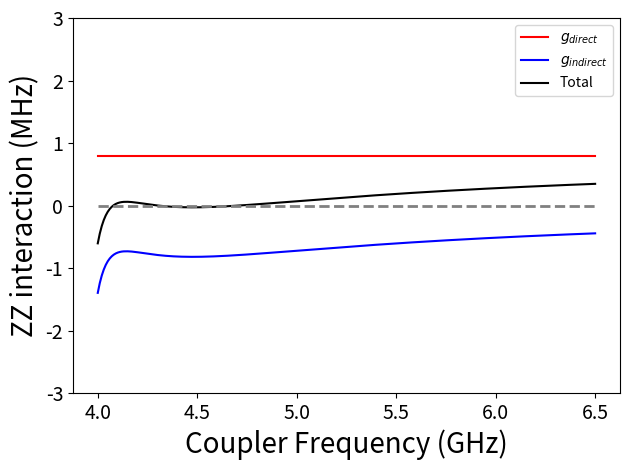
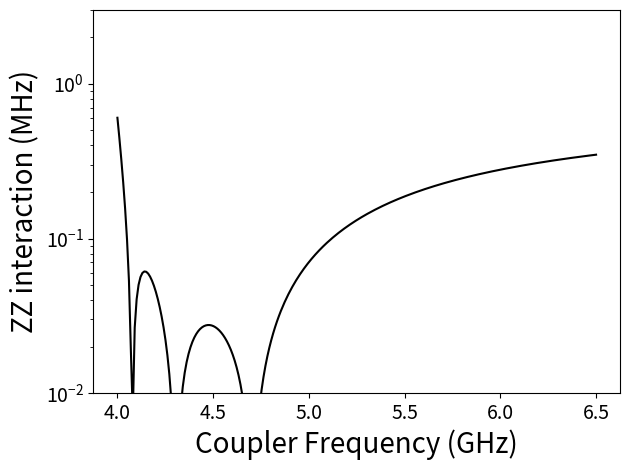

Generate these figures, in order, with matplotlib:
import numpy as np
import matplotlib.pyplot as plt


w1 = 3.63
w2 = np.linspace(4., 6.5, 250)
w3 = 3.757
 
a1 = -0.205
a2 = -0.150
a3 = -0.205
 
g12 = 0.070#0.0813;
g23 = 0.070#0.0813;
g13 = 0.005#0.0038; #
 
d12 = w1-w2
d13 = w1-w3
d32 = w3-w2
# ########  Nanjing¡¦s formula 
zz2_13 = 2*g13**2*(1./(d13-a3)-1./(d13+a1))
zz3_13 = 2*g13*g12*g23*(2./(d13-a3)/d12 - 2./(d13+a1)/d32 + 2./d12/d32)
zz4_13 = 2*g12**2*g23**2*(1./d12**2./(d13-a3) - 1./d32**2./(d13+a1) + 1./(d12+d32-a2)*(1./d12+1./d32)**2)
 
# ####### Tsinghua's formula
zz2_13_ = 2*g13**2*(1./(d13-a3)-1./(d13+a1))
zz3_13_ = 2*g13*g12*g23*((2./(d13-a3)-1./d13)/d12+ (2./(-d13-a1)+1/d13)/d32)
zz4_13_ = (2*g12**2*g23**2*(1./d12+1./d32)**2./(d12+d32-a2)
            +(g12**2*g23**2./d12**2)*(2./(d13-a3)-1./d13-1./d32)
            +(g12**2*g23**2./d32**2)*(2./(-d13-a1)+1./d13-1./d12))


fig, ax = plt.subplots(1)

ax.plot(w2,(zz2_13)*np.ones(w2.shape[0])*1e9/1e6,'r', label="$g_{direct}$")
# ax.plot(w2,(zz3_13)*1e9/1e6,'b')
ax.plot(w2,(zz3_13+zz4_13)*1e9/1e6,'b', label="$g_{indirect}$")

# ax.plot(w2,(zz3_13_)*1e9/1e6,'--b')
# ax.plot(w2,(zz4_13)*1e9/1e6,'g')
# ax.plot(w2,(zz4_13_)*1e9/1e6,'--g')
ax.plot(w2,(zz2_13+zz3_13+zz4_13)*1e9/1e6,'k', label="Total")
# ax.plot(w2,(zz2_13+zz3_13_+zz4_13_)*1e9/1e6,'--k')
ax.hlines(0, 4, 6.5, color="gray", linestyle="--", lw=2)

# ax.set_xlim(5.1, 6.5)
ax.set_ylim(-3, 3)
ax.tick_params(axis='both', which='major', labelsize=14)
ax.set_xlabel("Coupler Frequency (GHz)", fontsize=20)
ax.set_ylabel("ZZ interaction (MHz)", fontsize=20)
ax.legend()
plt.tight_layout()
plt.show()

fig, ax = plt.subplots(1)


ax.plot(w2,np.abs(zz2_13+zz3_13+zz4_13)*1e9/1e6,'k')
ax.set_yscale("log")
# ax.set_xlim(5.1, 6.5)
ax.set_ylim(0.01, 3)
# ax.set_xticks( [5,5.5,6,6.5],fontsize=14)
# ax.set_yticks( [0.01,0.1,1],fontsize=14)
ax.tick_params(axis='both', which='major', labelsize=14)
ax.set_xlabel("Coupler Frequency (GHz)", fontsize=20)
ax.set_ylabel("ZZ interaction (MHz)", fontsize=20)
plt.tight_layout()
plt.show()